Run: headless pygame with SDL's dummy video driver; simulated clock (each Clock.tick advances the game by its frame time, no real sleeping); random seed 0; keys injected as events and as key.get_pressed() state; no mouse input.
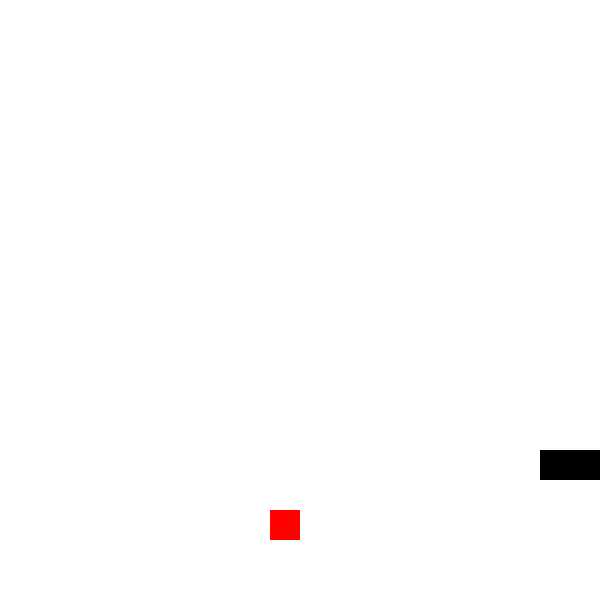
Frame 1 of 1 · flips 1–60 · no input (game ended)

The pygame program that drew these frames:

import pygame as pg
from itertools import product
from random import choice

BOARD = (20, 20)
CELL_SIZE = 30
SCREEN_SIZE = tuple(x * CELL_SIZE for x in BOARD)

pg.init()
screen = pg.display.set_mode(SCREEN_SIZE)

WHITE = (255, 255, 255)
BLACK = (0, 0, 0)
RED = (255, 0, 0)

# les coordonnées du corps du serpent
serpent = [
    (10, 15),
    (11, 15),
    (12, 15),
]
direction = (1, 0)

# le score
score = 0
pg.display.set_caption(f"Score: {score}")

def ajout_vecteurs(x, y):
    return (x[0]+y[0], x[1]+y[1])

def est_sorti(x):
    return x[0] < 0 or x[0] >= BOARD[0] or x[1] < 0 or x[1] >= BOARD[1]

def placer_fruit():
    num_lignes, num_col = BOARD
    positions = list(product(range(num_lignes), range(num_col)))
    positions_libres = [pos for pos in positions if pos not in serpent]
    return choice(positions_libres)

fruit = placer_fruit()

running = True
clock = pg.time.Clock()
while running:
    clock.tick(3)

    # 1. lecture des évênements
    new_direction = direction
    for event in pg.event.get():
        if event.type == pg.QUIT:
            running = False
        elif event.type == pg.KEYDOWN:
            if event.key == pg.K_q:
                running = False
            elif event.key == pg.K_UP:
                if direction != (0, 1):
                    new_direction = (0, -1)
            elif event.key == pg.K_DOWN:
                if direction != (0, -1):
                    new_direction = (0, 1)
            elif event.key == pg.K_RIGHT:
                if direction != (-1, 0):
                    new_direction = (1, 0)
            elif event.key == pg.K_LEFT:
                if direction != (1, 0):
                    new_direction = (-1, 0)
    direction = new_direction

    # 2. actions
    # 2.a on déplace le serpent
    new_head = ajout_vecteurs(serpent[-1], direction)
    queue = serpent[0]
    serpent = [*serpent[1:], new_head]
    # et on vérifie que le déplacement est valide
    if est_sorti(new_head):
        print("PERDU: VOUS ÊTES SORTI !")
        running = False
    if new_head in serpent[:-1]:
        # le serpent se mord la queue
        print("PERDU: LE SERPENT S'EST MORDU LA QUEUE !")
        running = False
    # 2.b le serpent mange le fruit
    if new_head == fruit:
        serpent = [queue, *serpent]
        fruit = placer_fruit()
        score += 1
        pg.display.set_caption(f"Score: {score}")

    # 3. rendu
    screen.fill(WHITE)
    rect = pg.Rect(fruit[0] * CELL_SIZE, fruit[1] * CELL_SIZE, CELL_SIZE, CELL_SIZE)
    pg.draw.rect(screen, RED, rect)
    for x, y in serpent:
        rect = pg.Rect(x*CELL_SIZE, y*CELL_SIZE, CELL_SIZE, CELL_SIZE)
        pg.draw.rect(screen, BLACK, rect)

    pg.display.update()

print(f"SCORE FINAL {score}")
pg.quit()
